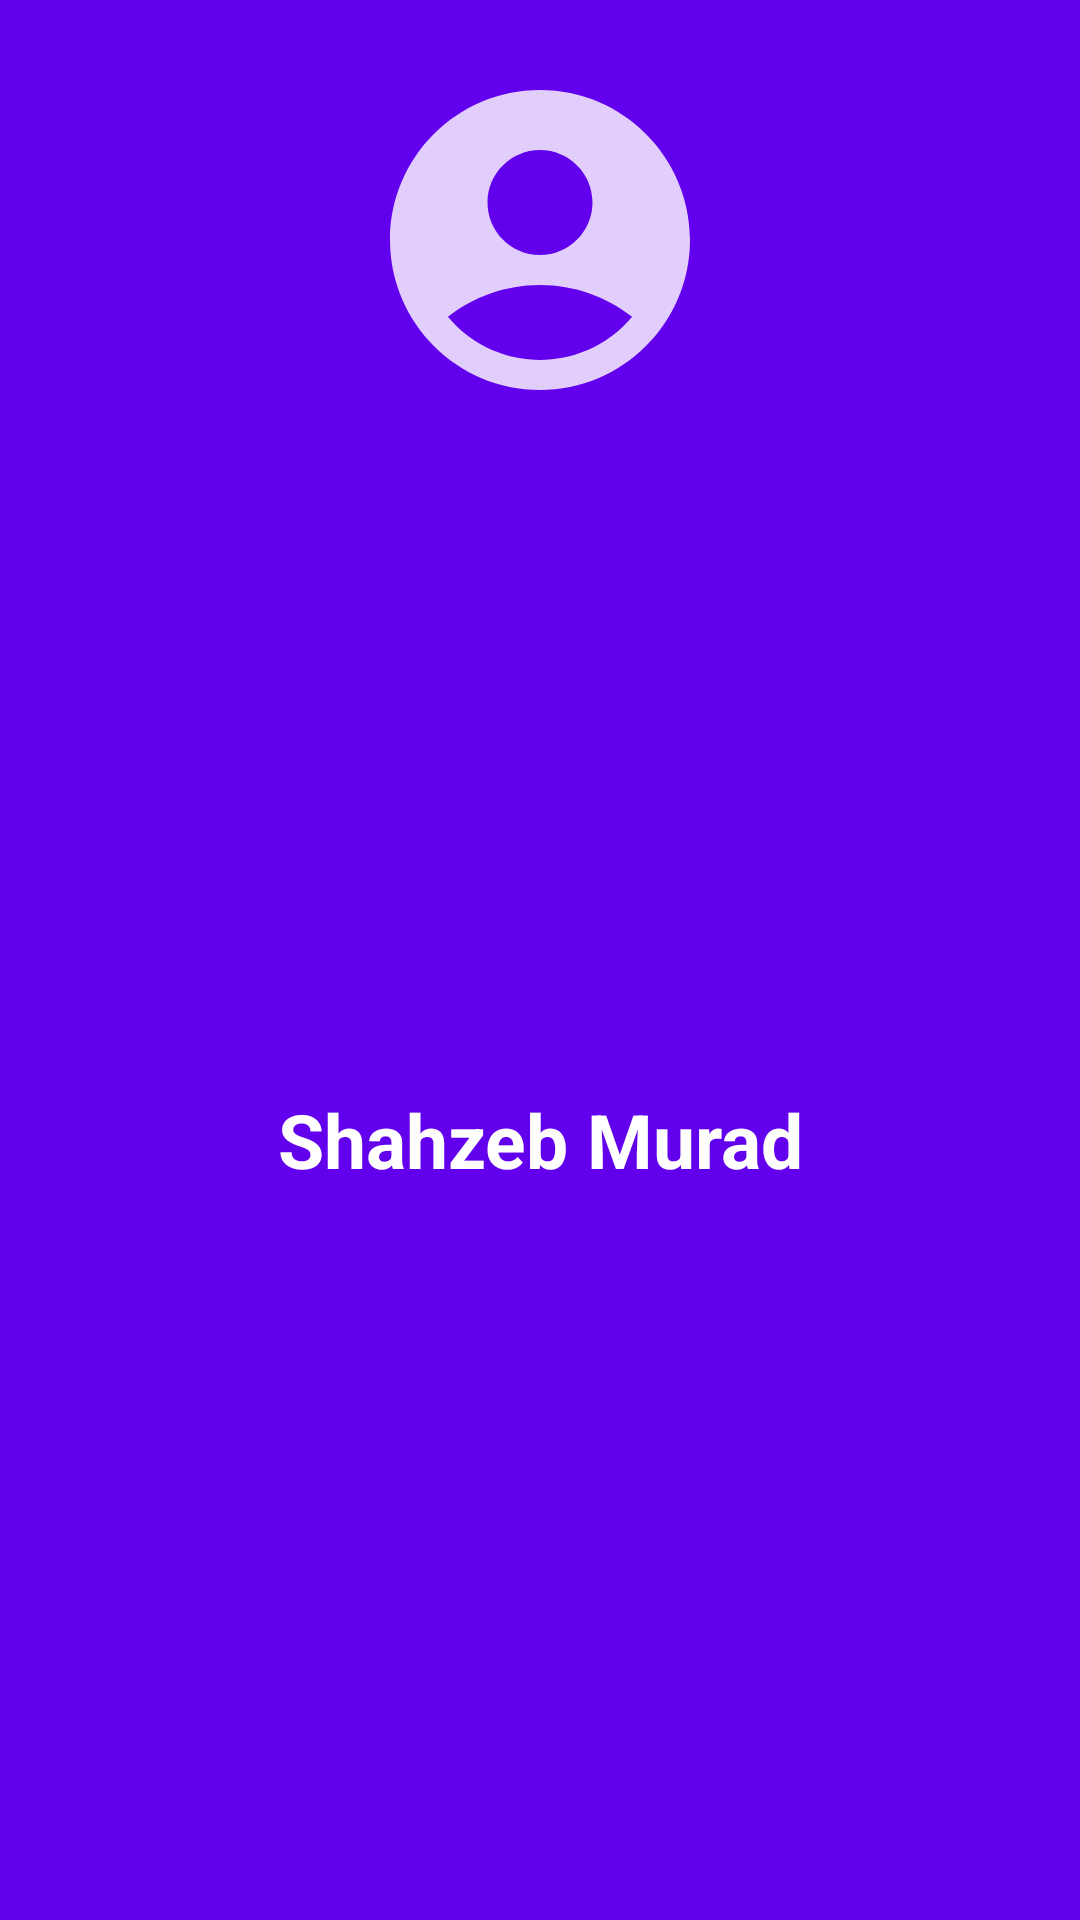

Here is an Android app screen rendered from its layout file. Give the layout XML and the strings, colors and styles it references.
<!-- AndroidManifest.xml: application theme Theme.SkipTheLine -->
<!-- res/layout/header_menu.xml -->
<?xml version="1.0" encoding="utf-8"?>
<LinearLayout xmlns:android="http://schemas.android.com/apk/res/android"
    android:orientation="vertical"
    android:layout_width="match_parent"
    android:layout_height="200dp"
    android:padding="20dp"
    android:background="@color/purple_500"
    >

    <ImageView
        android:layout_width="120dp"
        android:layout_height="120dp"
        android:src="@drawable/ic_baseline_account_circle_24"
        android:layout_gravity="center"/>

    <TextView
        android:layout_width="match_parent"
        android:layout_height="match_parent"
        android:text="Shahzeb Murad"
        android:gravity="center"
        android:textColor="@color/white"
        android:textSize="25sp"
        android:textStyle="bold"/>

</LinearLayout>
<!-- resources referenced by this layout -->
<resources>
  <color name="purple_500">#FF6200EE</color>
  <color name="white">#FFFFFFFF</color>
  <!-- drawable ic_baseline_account_circle_24 (drawable) -->
  <vector android:alpha="0.81" android:height="24dp"
      android:tint="#FFFFFF" android:viewportHeight="24"
      android:viewportWidth="24" android:width="24dp" xmlns:android="http://schemas.android.com/apk/res/android">
      <path android:fillColor="@android:color/white" android:pathData="M12,2C6.48,2 2,6.48 2,12s4.48,10 10,10s10,-4.48 10,-10S17.52,2 12,2zM12,6c1.93,0 3.5,1.57 3.5,3.5S13.93,13 12,13s-3.5,-1.57 -3.5,-3.5S10.07,6 12,6zM12,20c-2.03,0 -4.43,-0.82 -6.14,-2.88C7.55,15.8 9.68,15 12,15s4.45,0.8 6.14,2.12C16.43,19.18 14.03,20 12,20z"/>
  </vector>
  <style name="Theme.SkipTheLine" parent="Theme.MaterialComponents.DayNight.DarkActionBar">
          
          <item name="colorPrimary">@color/purple_500</item>
          <item name="colorPrimaryVariant">@color/purple_700</item>
          <item name="colorOnPrimary">@color/black</item>
          
          <item name="colorSecondary">@color/teal_200</item>
          <item name="colorSecondaryVariant">@color/teal_700</item>
          <item name="colorOnSecondary">@color/black</item>
          
          <item name="android:statusBarColor" tools:targetApi="l">?attr/colorPrimaryVariant</item>
          
  
      </style>
  <color name="purple_700">#FF3700B3</color>
  <color name="black">#FF000000</color>
  <color name="teal_200">#FF03DAC5</color>
  <color name="teal_700">#FF018786</color>
</resources>
